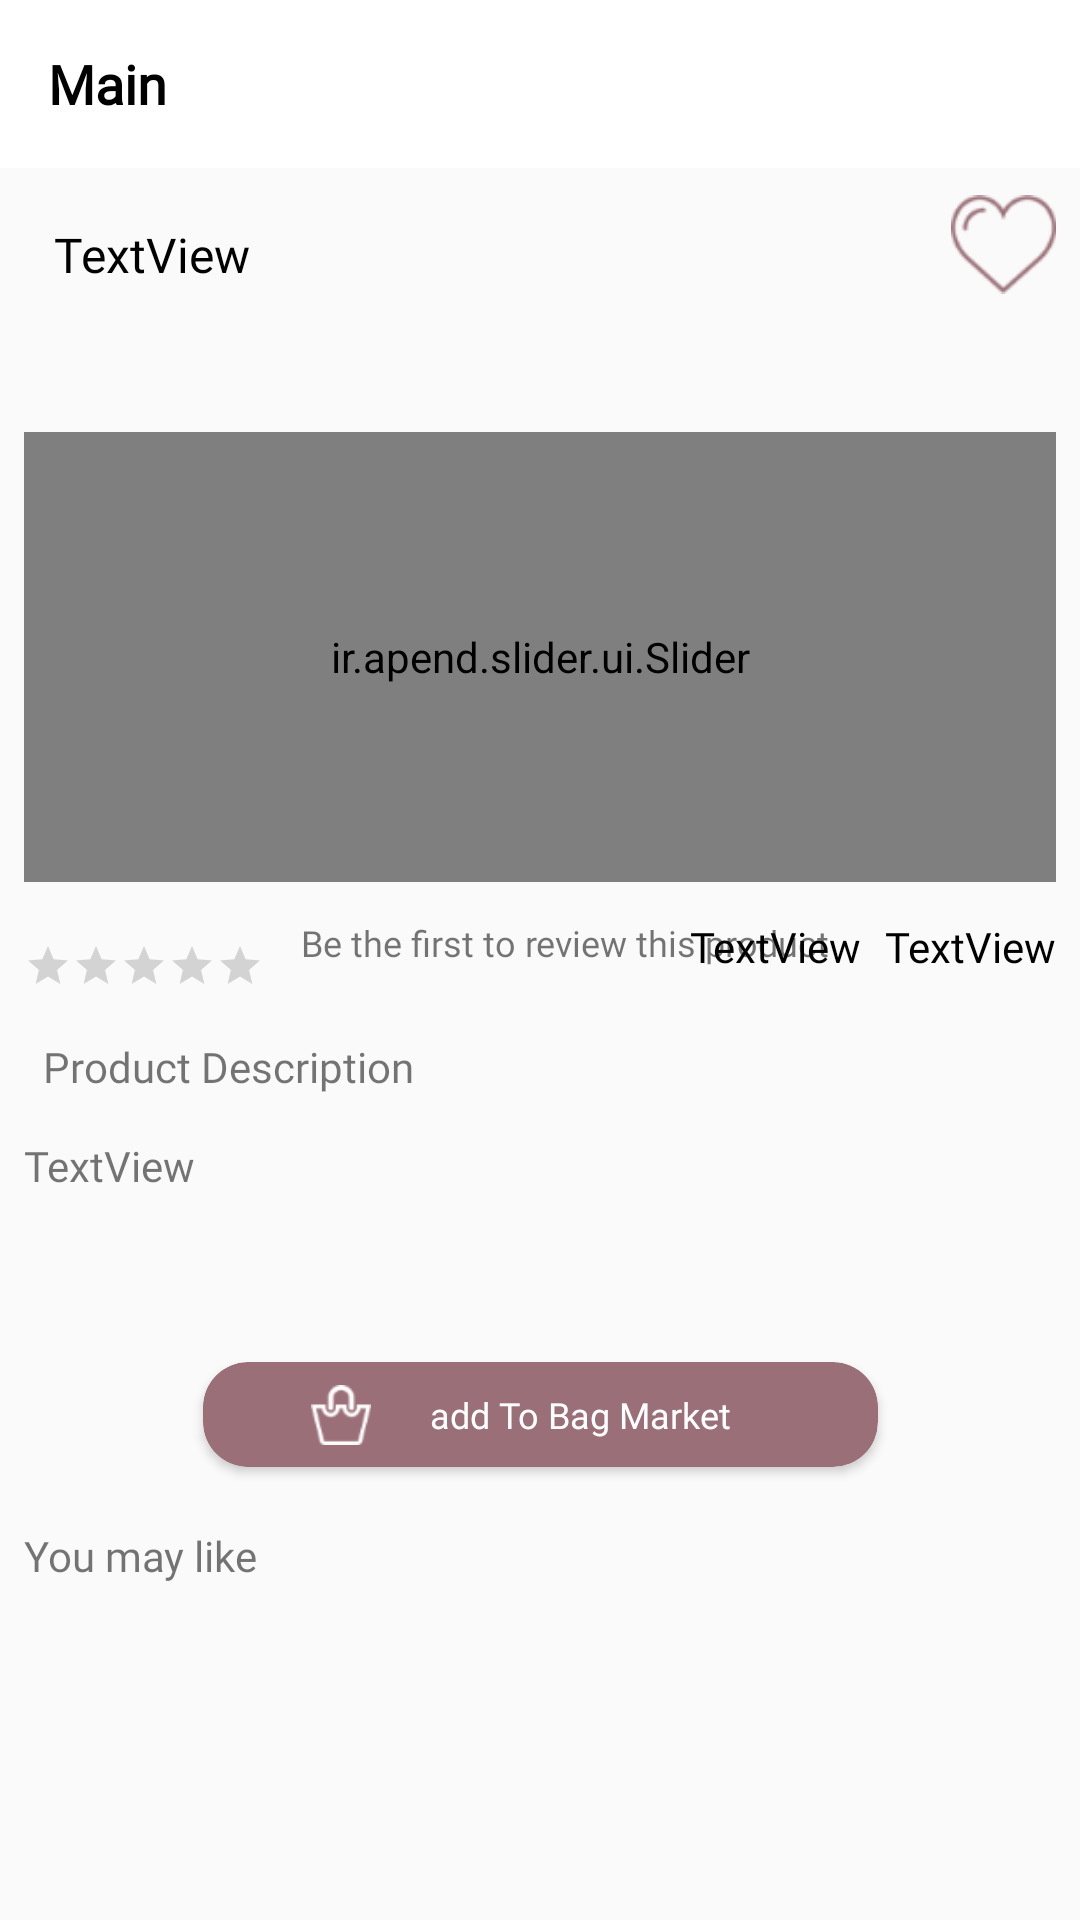

Produce the Android XML layout that renders to this screen, including the resource entries it uses.
<!-- AndroidManifest.xml: application theme AppTheme -->
<!-- res/layout/activity_product_details.xml -->
<?xml version="1.0" encoding="utf-8"?>
<ScrollView xmlns:android="http://schemas.android.com/apk/res/android"
    xmlns:app="http://schemas.android.com/apk/res-auto"
    xmlns:tools="http://schemas.android.com/tools"
    android:layout_width="match_parent"
    android:layout_height="match_parent"
    tools:context=".activity.ProductDetailes.ProductDetails">

    <androidx.constraintlayout.widget.ConstraintLayout
        android:layout_width="match_parent"
        android:layout_height="match_parent">

        <include
            android:id="@+id/actionbarProductdetails"
            layout="@layout/action_bar"

            app:layout_constraintTop_toTopOf="parent"
            tools:layout_editor_absoluteX="0dp" />

        <TextView
            android:id="@+id/textProductName"
            style="@style/textStyle"
            android:layout_width="wrap_content"
            android:layout_height="wrap_content"
            android:layout_marginStart="8dp"
            android:layout_marginTop="8dp"
            android:layout_marginEnd="8dp"
            android:text="TextView"
            app:layout_constraintEnd_toEndOf="parent"
            app:layout_constraintHorizontal_bias="0.0"
            app:layout_constraintStart_toStartOf="parent"
            app:layout_constraintTop_toBottomOf="@+id/actionbarProductdetails" />

        <ImageView
            android:id="@+id/imageFavoProduct"
            android:layout_width="35dp"
            android:layout_height="35dp"
            android:layout_marginStart="8dp"
            android:layout_marginTop="8dp"
            android:layout_marginEnd="8dp"
            app:layout_constraintEnd_toEndOf="parent"
            app:layout_constraintHorizontal_bias="1.0"
            app:layout_constraintStart_toEndOf="@+id/textProductName"
            app:layout_constraintTop_toBottomOf="@+id/actionbarProductdetails"
            app:srcCompat="@drawable/fav2" />

        <androidx.constraintlayout.widget.Guideline
            android:id="@+id/guideline18"
            android:layout_width="wrap_content"
            android:layout_height="wrap_content"
            android:orientation="horizontal"
            app:layout_constraintGuide_begin="306dp" />

        <ir.apend.slider.ui.Slider
            android:id="@+id/slideShowProduct"
            android:layout_width="match_parent"
            android:layout_height="150dp"
            android:layout_marginStart="8dp"
            android:layout_marginTop="144dp"
            android:layout_marginEnd="8dp"
            android:visibility="visible"
            app:animateIndicators="true"
            app:defaultIndicators="dash"
            app:indicatorSize="8dp"
            app:intervalSecond="2"
            app:layout_constraintEnd_toEndOf="parent"
            app:layout_constraintHorizontal_bias="1.0"
            app:layout_constraintStart_toStartOf="parent"
            app:layout_constraintTop_toTopOf="parent"
            app:loopSlides="true">

        </ir.apend.slider.ui.Slider>

        <RatingBar
            android:id="@+id/ratingBarproduct"
            style="?attr/ratingBarStyleSmall"
            android:layout_width="wrap_content"
            android:layout_height="wrap_content"
            android:layout_marginStart="8dp"
            android:layout_marginTop="20dp"
            app:layout_constraintStart_toStartOf="parent"
            app:layout_constraintTop_toBottomOf="@+id/slideShowProduct" />

        <androidx.constraintlayout.widget.Guideline
            android:id="@+id/guideline19"
            android:layout_width="wrap_content"
            android:layout_height="wrap_content"
            android:orientation="vertical"
            app:layout_constraintGuide_begin="8dp" />

        <androidx.constraintlayout.widget.Guideline
            android:id="@+id/guideline20"
            android:layout_width="wrap_content"
            android:layout_height="wrap_content"
            android:orientation="vertical"
            app:layout_constraintGuide_begin="403dp" />

        <TextView
            android:gravity="center"
            android:id="@+id/textView6"
            android:layout_width="wrap_content"
            android:layout_height="wrap_content"
            android:layout_marginStart="12dp"
            android:layout_marginTop="12dp"
            android:fontFamily="@font/cairo_regular"
            android:text="@string/Bethefirsttoreviewthisproduct"
            android:textSize="12sp"
            app:layout_constraintStart_toEndOf="@+id/ratingBarproduct"
            app:layout_constraintTop_toBottomOf="@+id/slideShowProduct" />

        <androidx.constraintlayout.widget.Guideline
            android:id="@+id/guideline21"
            android:layout_width="wrap_content"
            android:layout_height="wrap_content"
            android:orientation="horizontal"
            app:layout_constraintGuide_begin="20dp" />

        <TextView
            android:textColor="#000"
            android:textSize="14sp"
            android:fontFamily="@font/cairo_regular"
            android:id="@+id/text"
            android:layout_width="wrap_content"
            android:layout_height="wrap_content"
            android:layout_marginTop="12dp"
            android:layout_marginEnd="8dp"
            android:text="TextView"
            app:layout_constraintEnd_toEndOf="parent"
            app:layout_constraintTop_toBottomOf="@+id/slideShowProduct" />

        <TextView

            android:id="@+id/textpRICE"
            android:layout_width="wrap_content"
            android:layout_height="wrap_content"
            android:layout_marginStart="8dp"
            android:layout_marginTop="12dp"
            android:layout_marginEnd="8dp"
            android:fontFamily="@font/cairo_regular"
            android:text="TextView"
            android:textColor="#000"
            android:textSize="14sp"
            app:layout_constraintEnd_toStartOf="@+id/text"
            app:layout_constraintHorizontal_bias="1.0"
            app:layout_constraintStart_toEndOf="@+id/textView6"
            app:layout_constraintTop_toBottomOf="@+id/slideShowProduct" />

        <TextView
            android:fontFamily="@font/cairo_regular"
            android:id="@+id/textView9"
            android:layout_width="wrap_content"
            android:layout_height="wrap_content"
            android:layout_marginStart="8dp"
            android:layout_marginTop="16dp"
            android:layout_marginEnd="8dp"
            android:text="@string/ProductDescription"
            android:textSize="14sp"
            app:layout_constraintEnd_toStartOf="@+id/guideline20"
            app:layout_constraintHorizontal_bias="0.024"
            app:layout_constraintStart_toStartOf="parent"
            app:layout_constraintTop_toBottomOf="@+id/ratingBarproduct" />

        <ScrollView
            android:id="@+id/scrollView4"
            android:layout_width="match_parent"

            android:layout_height="wrap_content"
            android:layout_marginStart="8dp"
            android:layout_marginTop="85dp"
            android:layout_marginEnd="8dp"
            app:layout_constraintEnd_toEndOf="parent"
            app:layout_constraintHorizontal_bias="0.493"
            app:layout_constraintStart_toStartOf="parent"
            app:layout_constraintTop_toBottomOf="@+id/slideShowProduct">

            <LinearLayout
                android:layout_width="match_parent"
                android:layout_height="wrap_content"
                android:orientation="vertical">

                <TextView
                    android:fontFamily="@font/cairo_regular"
                    android:id="@+id/textDescr"
                    android:layout_width="match_parent"
                    android:layout_height="wrap_content"
                    android:text="TextView" />
            </LinearLayout>



        </ScrollView>

        <androidx.cardview.widget.CardView
            android:id="@+id/btnAddBagMarket"
            android:layout_width="wrap_content"
            android:layout_height="35dp"
            android:layout_marginStart="8dp"
            android:layout_marginTop="56dp"
            android:layout_marginEnd="8dp"
            android:padding="5dp"
            app:cardBackgroundColor="@color/colorAccent"
            app:cardCornerRadius="15dp"
            app:layout_constraintEnd_toEndOf="parent"
            app:layout_constraintStart_toStartOf="parent"
            app:layout_constraintTop_toBottomOf="@+id/scrollView4">

            <androidx.constraintlayout.widget.ConstraintLayout
                android:layout_width="225dp"
                android:layout_height="match_parent">

                <ImageView
                    android:id="@+id/imageView4"
                    android:layout_width="20dp"
                    android:layout_height="20dp"
                    android:layout_marginStart="36dp"
                    android:layout_marginTop="8dp"
                    android:layout_marginBottom="8dp"
                    app:layout_constraintBottom_toBottomOf="parent"
                    app:layout_constraintStart_toStartOf="parent"
                    app:layout_constraintTop_toTopOf="parent"
                    app:srcCompat="@drawable/cart" />

                <TextView

                    android:id="@+id/btnTotalPrice"
                    android:layout_width="wrap_content"
                    android:layout_height="wrap_content"
                    android:layout_marginStart="8dp"
                    android:layout_marginTop="8dp"
                    android:layout_marginEnd="8dp"
                    android:layout_marginBottom="8dp"
                    android:fontFamily="@font/cairo_regular"
                    android:gravity="center"
                    android:text="@string/addToBagMarket"
                    android:textColor="#fff"
                    android:textSize="12sp"
                    app:layout_constraintBottom_toBottomOf="parent"
                    app:layout_constraintEnd_toEndOf="parent"
                    app:layout_constraintHorizontal_bias="0.223"
                    app:layout_constraintStart_toEndOf="@+id/imageView4"
                    app:layout_constraintTop_toTopOf="parent" />
            </androidx.constraintlayout.widget.ConstraintLayout>

        </androidx.cardview.widget.CardView>

        <TextView
            android:fontFamily="@font/cairo_regular"
            android:textSize="14sp"
            android:id="@+id/textView12"
            android:layout_width="wrap_content"
            android:layout_height="wrap_content"
            android:layout_marginStart="8dp"
            android:layout_marginTop="20dp"
            android:layout_marginEnd="8dp"
            android:text="@string/Youmaylike"
            app:layout_constraintEnd_toEndOf="parent"
            app:layout_constraintHorizontal_bias="0.0"
            app:layout_constraintStart_toStartOf="parent"
            app:layout_constraintTop_toBottomOf="@+id/btnAddBagMarket" />

        <androidx.recyclerview.widget.RecyclerView
            android:id="@+id/recyclerProductsById"
            android:layout_width="match_parent"
            android:layout_height="wrap_content"
            android:layout_marginStart="8dp"
            android:layout_marginTop="8dp"
            android:layout_marginEnd="8dp"
            android:layout_marginBottom="8dp"


            app:layout_constraintBottom_toBottomOf="parent"
            app:layout_constraintEnd_toEndOf="parent"
            app:layout_constraintStart_toStartOf="parent"
            app:layout_constraintTop_toBottomOf="@+id/textView12" />


    </androidx.constraintlayout.widget.ConstraintLayout>
</ScrollView>
<!-- res/layout/action_bar.xml (included above) -->
<?xml version="1.0" encoding="utf-8"?>
<androidx.appcompat.widget.Toolbar xmlns:android="http://schemas.android.com/apk/res/android"
    xmlns:app="http://schemas.android.com/apk/res-auto"
    android:layout_width="match_parent"
    android:layout_height="?attr/actionBarSize"
    android:background="?attr/colorPrimary"
    android:theme="@style/ToolbarThem"
    app:popupTheme="@style/AppTheme.PopupOverlay"

    >


    <TextView
        android:id="@+id/textMain"
        android:layout_width="match_parent"
        android:layout_height="wrap_content"
        android:layout_marginStart="10dp"
        android:fontFamily="@font/cairo_regular"
        android:text="@string/Main"
        android:textColor="#000"
        android:textSize="18sp"
        android:textStyle="bold" />


</androidx.appcompat.widget.Toolbar>
<!-- resources referenced by this layout -->
<resources>
  <color name="colorAccent">#9A6F78</color>
  <!-- drawable cart: png bitmap (drawable-hdpi, 506 bytes) -->
  <!-- drawable fav2: png bitmap (drawable-hdpi, 1050 bytes) -->
  <string name="Bethefirsttoreviewthisproduct">Be the first to review this product</string>
  <string name="Main">Main</string>
  <string name="ProductDescription">Product Description</string>
  <string name="Youmaylike">You may like</string>
  <string name="addToBagMarket">add To Bag Market</string>
  <style name="AppTheme.PopupOverlay" parent="ThemeOverlay.AppCompat.Light" />
  <style name="ToolbarThem" parent="@style/ThemeOverlay.AppCompat.ActionBar">
          <item name="colorControlNormal">@color/colorPrimaryDark</item>
          <item name="android:textColorPrimary">@color/colorPrimaryDark</item>
      </style>
  <style name="textStyle" parent="android:Widget.TextView">
          <item name="android:textAllCaps">false</item>
          <item name="android:fontFamily">@font/cairo_regular</item>
          <item name="android:textColor">#000</item>
          <item name="android:textSize">16sp</item>
          <item name="android:padding">10dp</item>
      </style>
  <style name="AppTheme" parent="Theme.AppCompat.Light.NoActionBar">
          
          <item name="colorPrimary">@color/colorPrimary</item>
          <item name="colorPrimaryDark">@color/colorPrimaryDark</item>
          <item name="colorAccent">@color/colorAccent</item>
      </style>
  <color name="colorPrimaryDark">#000</color>
  <color name="colorPrimary">#fff</color>
</resources>
